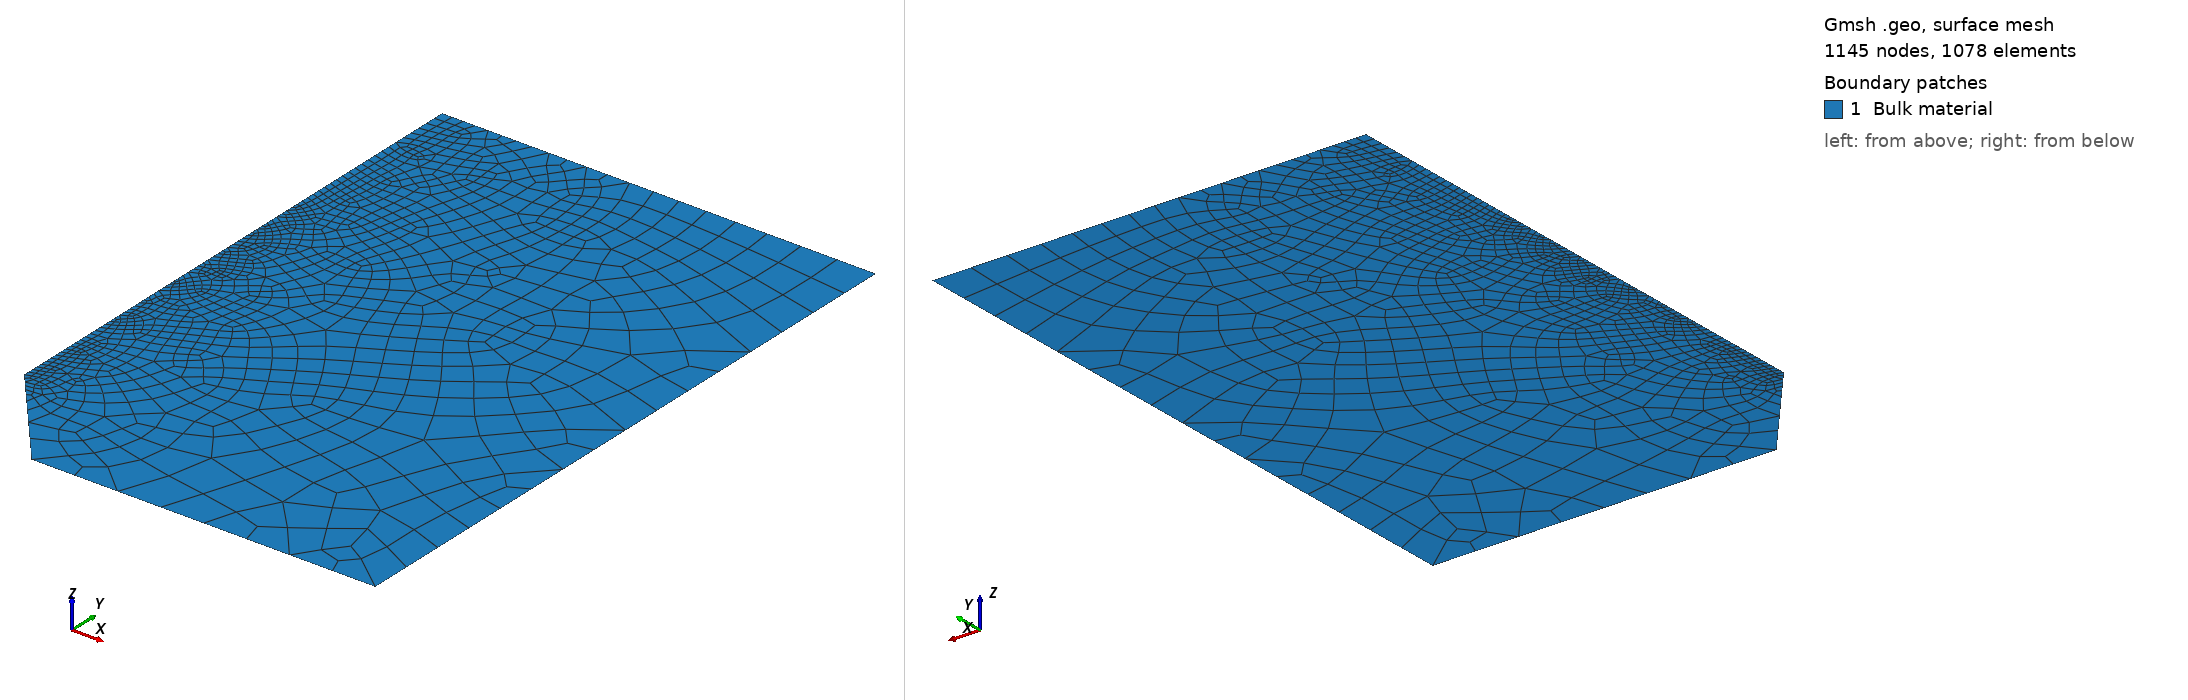

Gmsh geometry script, surface-meshed: 1145 nodes, 1078 surface elements. Boundary patches (legend numbers): 1 Bulk material. Left view from above one corner, right view from below the opposite corner. Legend entries are the model's physical surfaces. The drawing asked Gmsh for element sizes between 1% and 20% of the model's largest extent; the script's own settings can give other sizes.

=== Rhombus_80_degree.geo (drawn) ===
cl__1 = 1;
/* Set up geometry for rhombus hole per Doitrand et al. All dimensions in mm. With
σ_c = 80 MPa, G_c = 0.25N/mm, δ_c = 0.00625*/
l_c = 0.002;
Point(1) = {0, 4.95, 0, l_c};
Point(2) = {4.95*Tan(40*Pi/180), 0, 0, 2.0};
Point(3) = {20.0, 0.0, 0, 2.0};
Point(4) = {20.0, 30.0, 0, 2.0};
Point(5) = {0, 30.0, 0, 0.5};
Point(6) = {0, 5.95, 0, l_c};
Line(1) = {1, 2};
Line(2) = {2, 3};
Line(3) = {3, 4};
Line(4) = {4, 5};
Line(5) = {5, 6};
Line(6) = {6, 1};
Line Loop(7) = {1, 2, 3, 4, 5, 6};
Plane Surface(8) = {7};
Physical Line("Dirichlet BC") = {2};
Physical Line("Contact BC") = {5, 6};
Physical Line("Free boundary") = {1, 3};
Physical Line("Applied displacement") = {4};
Physical Surface("Bulk material") = {8};
Recombine Surface{8};
Mesh.RecombinationAlgorithm = 2;
